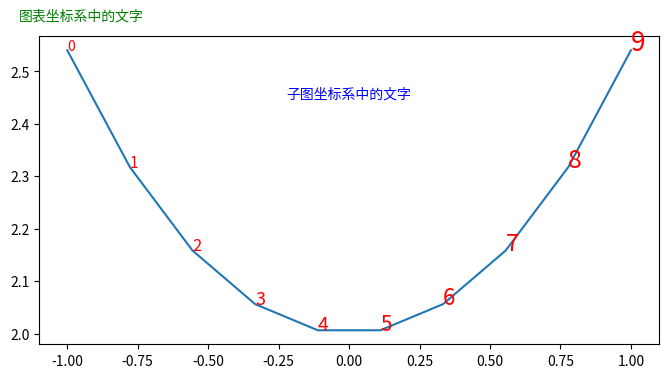

Reproduce this figure in Python.
# coding:utf-8

"""
@Function:
在数据坐标系，子图坐标系和图表坐标系中添加文字

[redacted]
@date:2017-12-19
"""

import matplotlib.pyplot as plt
import numpy as np

plt.rcParams["axes.unicode_minus"] = False

def text_coor():
    x = np.linspace(-1, 1, 10)
    y = np.cos(x) + x**2 + 1

    fig = plt.figure(figsize=(8, 4))
    ax = plt.subplot(111)

    plt.plot(x, y)

    for i, (_x, _y) in enumerate(zip(x, y)):
        plt.text(_x, _y, str(i), color = "red", fontsize=i+10)

    # 在子图中绘制文字
    plt.text(0.5, 0.8, u"子图坐标系中的文字", color="blue", ha="center", transform = ax.transAxes)

    # 在坐标系中绘制文字
    plt.figtext(0.1, 0.92, u"图表坐标系中的文字", color = "green")

    plt.show()

if __name__ == "__main__":
    text_coor()